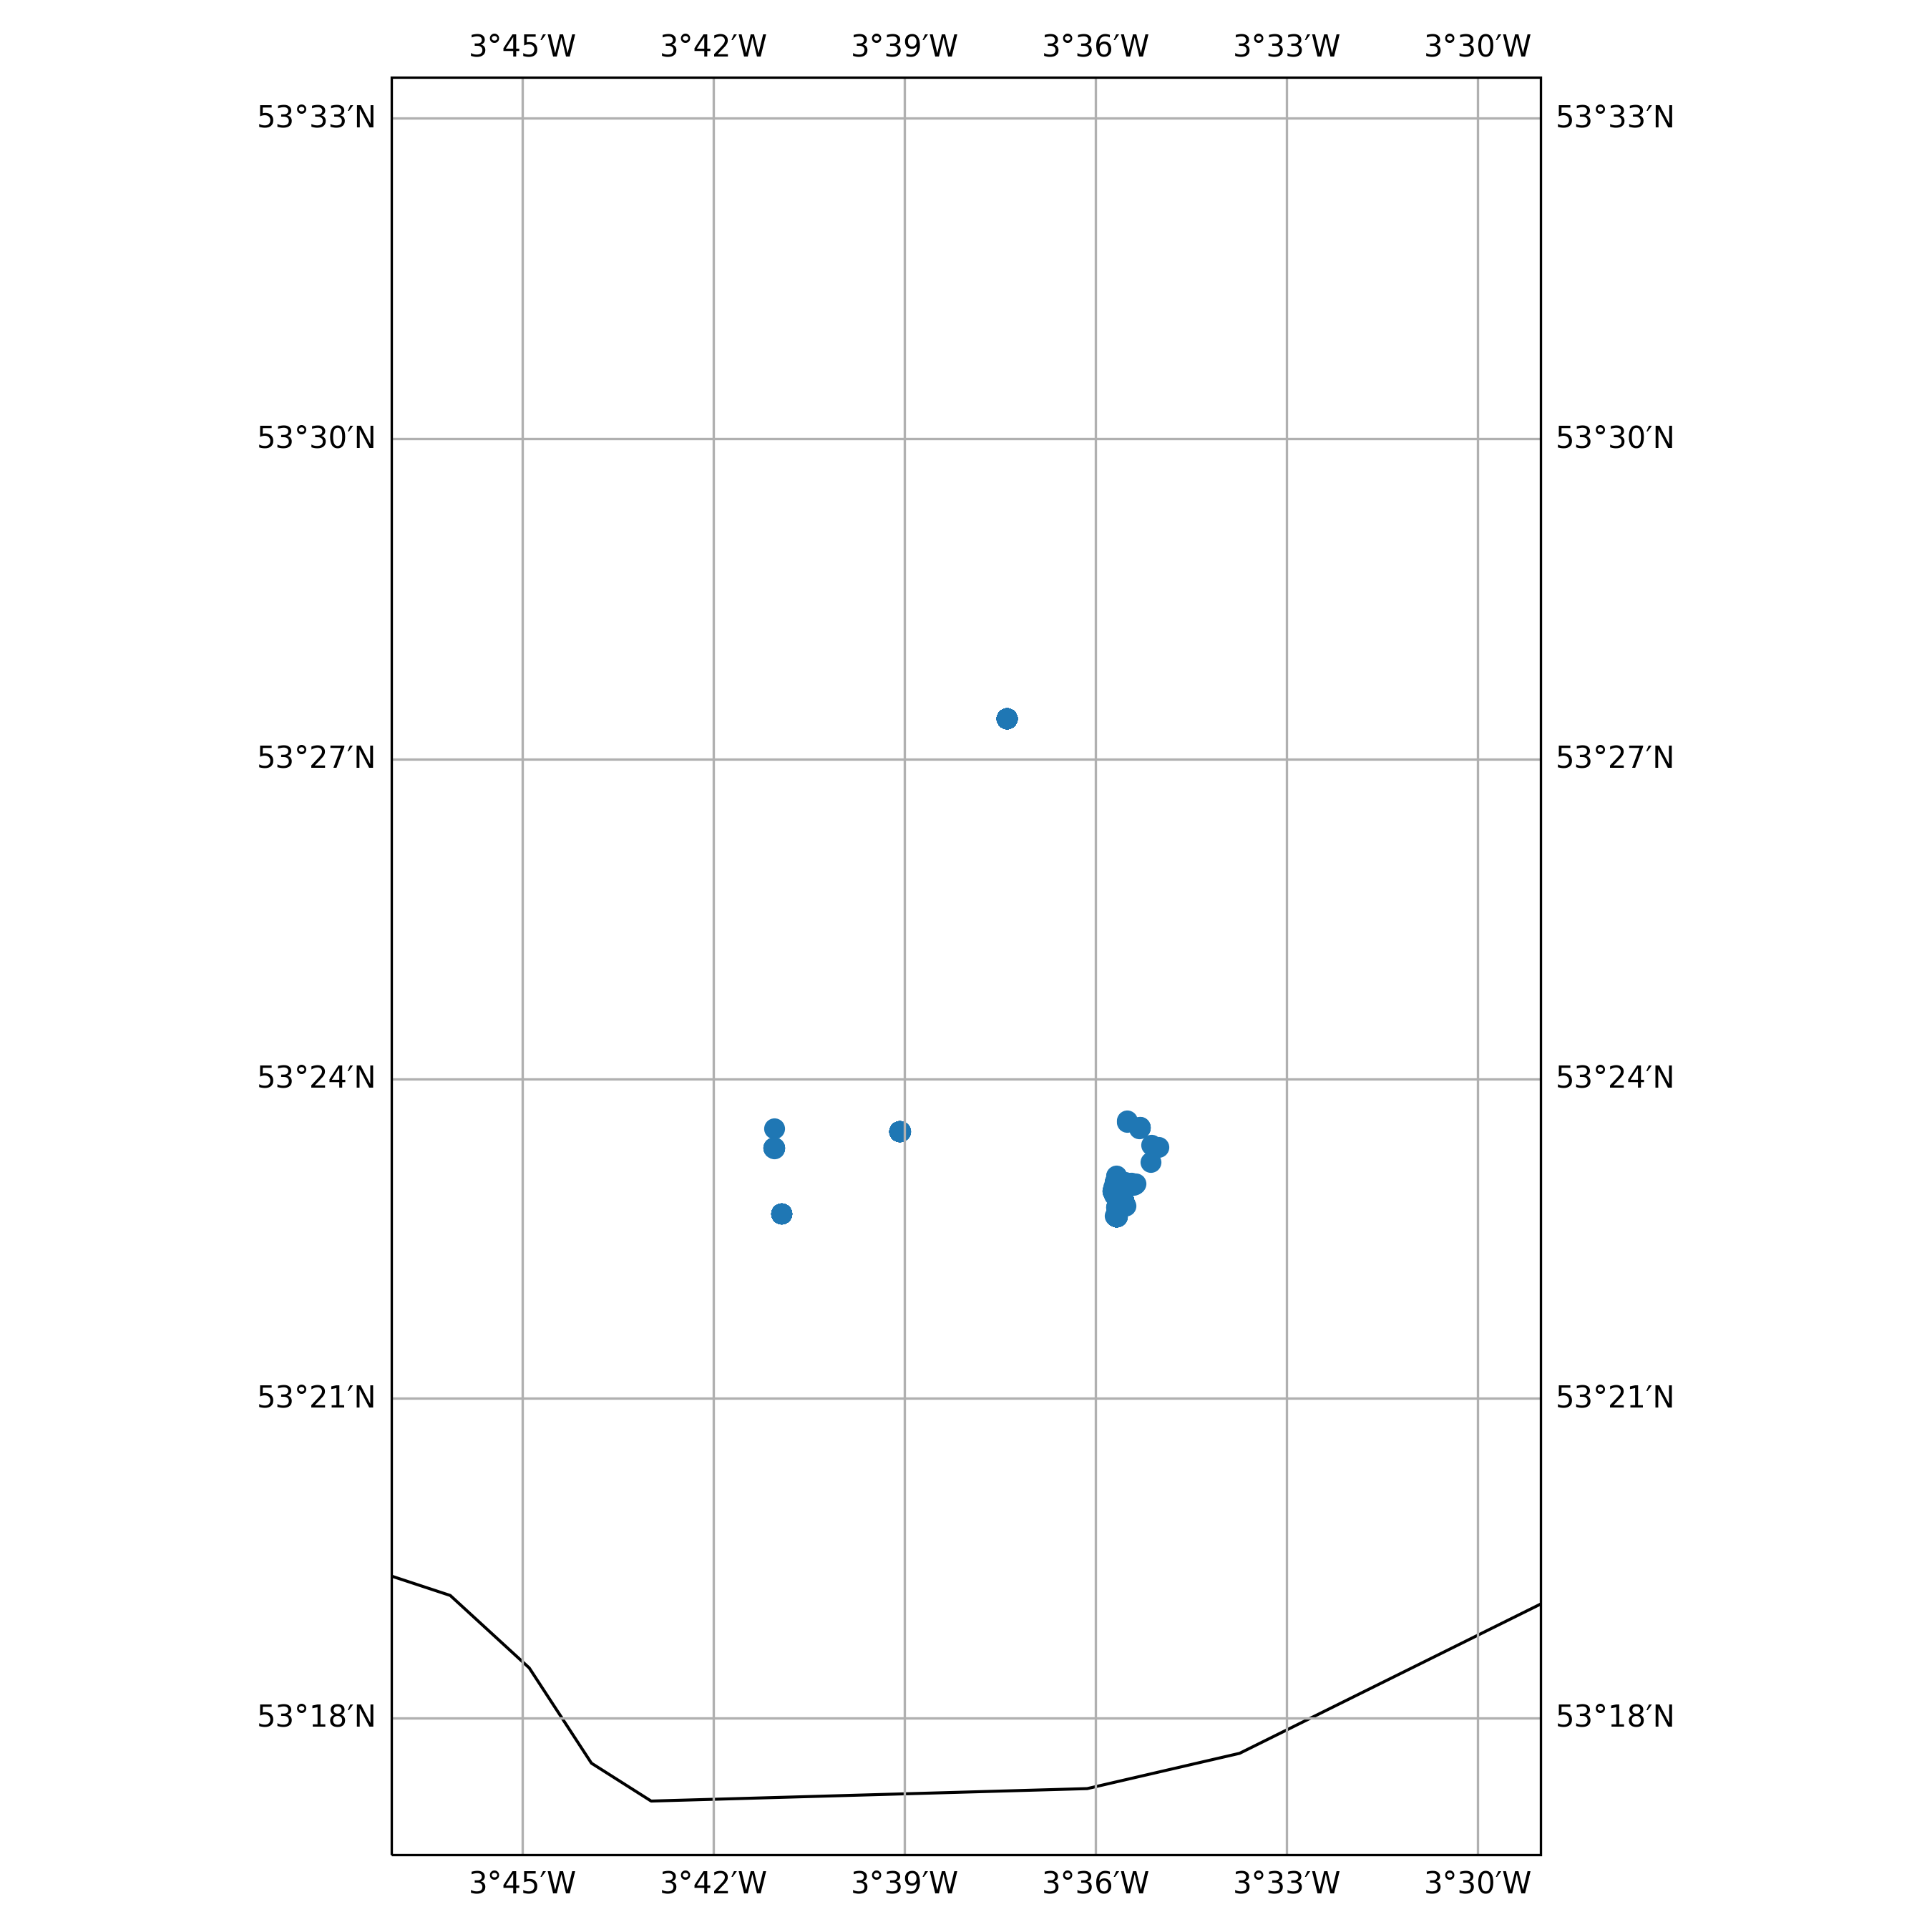

Data behind this chart, as committed beside it:
timestamp, epoch, latitude, longitude, speed, heading, course, status
2020-03-06 14:16:32+00:00, 1583504192, 53.39, -3.684, 0.0, 89.0, 74.0, 0
2020-03-06 15:11:01+00:00, 1583507461, 53.39, -3.684, 0.0, 89.0, 91.0, 0
2020-03-06 16:13:45+00:00, 1583511225, 53.39, -3.684, 0.0, 88.0, 206.0, 5
2020-03-06 17:16:03+00:00, 1583514963, 53.39, -3.684, 0.0, 89.0, 122.0, 5
2020-03-06 18:18:21+00:00, 1583518701, 53.39, -3.684, 0.0, 88.0, 59.0, 5
2020-03-06 19:20:40+00:00, 1583522440, 53.39, -3.684, 0.0, 89.0, 119.0, 5
2020-03-06 20:02:13+00:00, 1583524933, 53.39, -3.684, 0.0, 88.0, 103.0, 5
2020-03-06 21:04:31+00:00, 1583528671, 53.39, -3.684, 0.0, 88.0, 76.0, 5
2020-03-06 22:06:50+00:00, 1583532410, 53.39, -3.684, 0.0, 88.0, 258.0, 5
2020-03-06 23:09:08+00:00, 1583536148, 53.39, -3.684, 0.0, 89.0, 307.0, 5
2020-03-07 00:11:26+00:00, 1583539886, 53.39, -3.684, 0.0, 88.0, 93.0, 5
2020-03-07 01:13:45+00:00, 1583543625, 53.39, -3.684, 0.0, 89.0, 268.0, 5
2020-10-07 18:01:17+00:00, 1602093677, 53.46, -3.623, 0.0, 242.0, 86.0, 5
2020-10-07 19:03:35+00:00, 1602097415, 53.46, -3.623, 0.0, 242.0, 71.0, 5
2020-10-07 20:05:54+00:00, 1602101154, 53.46, -3.623, 0.0, 242.0, 323.0, 5
2020-10-07 21:08:12+00:00, 1602104892, 53.46, -3.623, 0.0, 242.0, 266.0, 5
2020-10-07 22:10:30+00:00, 1602108630, 53.46, -3.623, 0.0, 242.0, 179.0, 5
2020-10-07 23:12:48+00:00, 1602112368, 53.46, -3.623, 0.0, 242.0, 9.0, 5
2020-10-08 00:15:06+00:00, 1602116106, 53.46, -3.623, 0.0, 242.0, 197.0, 5
2020-10-08 01:17:24+00:00, 1602119844, 53.46, -3.623, 0.0, 242.0, 241.0, 5
2020-10-08 02:19:43+00:00, 1602123583, 53.46, -3.623, 0.0, 242.0, 230.0, 5
2020-10-08 03:01:15+00:00, 1602126075, 53.46, -3.623, 0.0, 242.0, 265.0, 5
2020-10-08 04:03:33+00:00, 1602129813, 53.46, -3.623, 0.0, 242.0, 85.0, 5
2020-10-08 05:05:53+00:00, 1602133553, 53.46, -3.623, 0.0, 242.0, 127.0, 5
2020-10-08 06:08:11+00:00, 1602137291, 53.46, -3.623, 0.0, 242.0, 93.0, 5
2020-10-08 07:10:29+00:00, 1602141029, 53.46, -3.623, 0.0, 242.0, 276.0, 5
2020-10-08 08:12:49+00:00, 1602144769, 53.46, -3.623, 0.0, 242.0, 288.0, 5
2020-10-08 09:15:08+00:00, 1602148508, 53.46, -3.623, 0.0, 242.0, 292.0, 5
2020-10-08 10:17:27+00:00, 1602152247, 53.46, -3.623, 0.0, 242.0, 292.0, 5
2020-10-08 11:21:14+00:00, 1602156074, 53.46, -3.623, 0.0, 242.0, 289.0, 5
2020-10-08 12:04:15+00:00, 1602158655, 53.46, -3.623, 0.0, 242.0, 239.0, 5
2020-10-08 13:06:33+00:00, 1602162393, 53.46, -3.623, 0.0, 242.0, 250.0, 5
2020-10-08 14:08:51+00:00, 1602166131, 53.46, -3.623, 0.0, 242.0, 70.0, 5
2020-10-08 15:11:09+00:00, 1602169869, 53.46, -3.623, 0.0, 242.0, 35.0, 5
2020-10-08 16:13:27+00:00, 1602173607, 53.46, -3.623, 0.0, 242.0, 285.0, 5
2020-10-08 17:15:45+00:00, 1602177345, 53.46, -3.623, 0.0, 242.0, 282.0, 5
2020-10-08 18:18:03+00:00, 1602181083, 53.46, -3.623, 0.0, 242.0, 245.0, 5
2020-10-08 19:20:21+00:00, 1602184821, 53.46, -3.623, 0.0, 242.0, 252.0, 5
2020-10-08 20:01:54+00:00, 1602187314, 53.46, -3.623, 0.0, 242.0, 278.0, 5
2020-10-08 21:04:12+00:00, 1602191052, 53.46, -3.623, 0.0, 242.0, 238.0, 5
2020-10-08 22:06:31+00:00, 1602194791, 53.46, -3.623, 0.0, 242.0, 216.0, 5
2020-10-08 23:08:48+00:00, 1602198528, 53.46, -3.623, 0.0, 242.0, 350.0, 5
2020-10-09 00:11:07+00:00, 1602202267, 53.46, -3.623, 0.0, 242.0, 243.0, 5
2020-10-09 01:13:25+00:00, 1602206005, 53.46, -3.623, 0.0, 242.0, 271.0, 5
2020-10-09 02:15:43+00:00, 1602209743, 53.46, -3.623, 0.0, 242.0, 203.0, 5
2020-10-09 03:18:01+00:00, 1602213481, 53.46, -3.623, 0.0, 242.0, 237.0, 5
2020-10-09 04:20:19+00:00, 1602217219, 53.46, -3.623, 0.0, 242.0, 267.0, 5
2020-10-09 05:01:51+00:00, 1602219711, 53.46, -3.623, 0.0, 242.0, 142.0, 5
2020-10-09 06:04:09+00:00, 1602223449, 53.46, -3.623, 0.0, 242.0, 286.0, 5
2020-10-09 07:06:28+00:00, 1602227188, 53.46, -3.623, 0.0, 242.0, 310.0, 5
2020-10-09 08:08:45+00:00, 1602230925, 53.46, -3.623, 0.0, 242.0, 274.0, 5
2020-10-09 09:14:02+00:00, 1602234842, 53.46, -3.623, 0.0, 242.0, 281.0, 5
2020-10-09 10:16:20+00:00, 1602238580, 53.46, -3.623, 0.0, 242.0, 318.0, 5
2020-10-09 11:18:38+00:00, 1602242318, 53.46, -3.623, 0.0, 242.0, 290.0, 5
2020-10-09 12:00:10+00:00, 1602244810, 53.46, -3.623, 0.0, 242.0, 229.0, 5
2020-10-09 13:02:28+00:00, 1602248548, 53.46, -3.623, 0.0, 242.0, 257.0, 5
2020-10-09 14:04:46+00:00, 1602252286, 53.46, -3.623, 0.0, 242.0, 279.0, 5
2020-10-09 15:07:04+00:00, 1602256024, 53.46, -3.623, 0.0, 242.0, 63.0, 5
2020-10-09 16:09:22+00:00, 1602259762, 53.46, -3.623, 0.0, 242.0, 296.0, 5
2020-10-09 17:11:40+00:00, 1602263500, 53.46, -3.623, 0.0, 242.0, 77.0, 5
... 976 more rows
